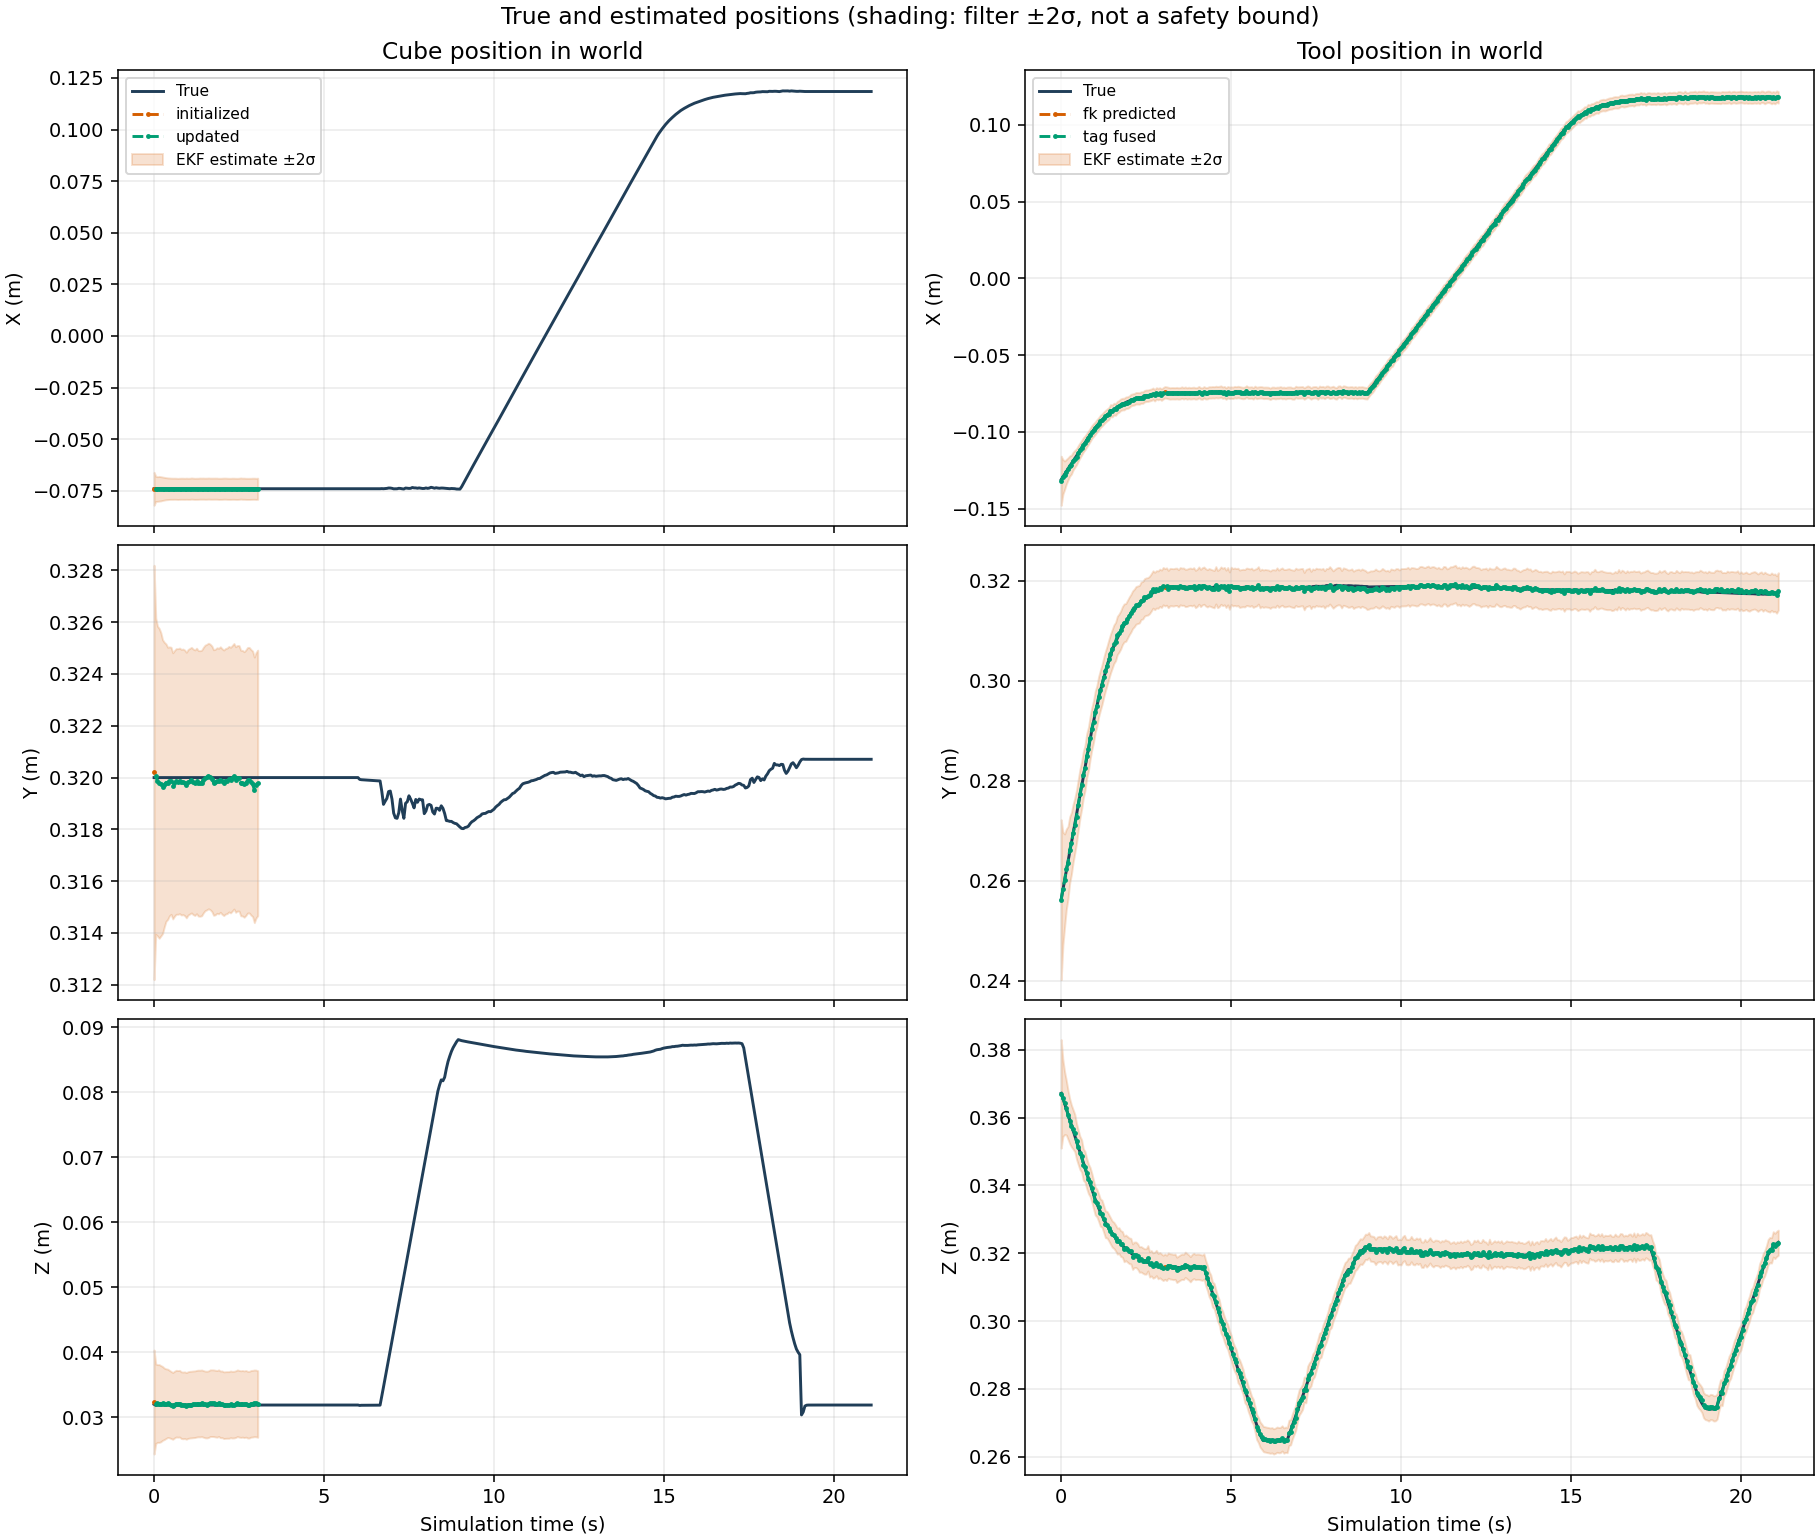

The file beside this chart, header and first rows:
time_s, cube_status, cube_true_x_m, cube_true_y_m, cube_true_z_m, cube_estimate_x_m, cube_estimate_y_m, cube_estimate_z_m, cube_true_quaternion_x, cube_true_quaternion_y, cube_true_quaternion_z, cube_true_quaternion_w, cube_estimate_quaternion_x, cube_estimate_quaternion_y, cube_estimate_quaternion_z, cube_estimate_quaternion_w, cube_error_x_m, cube_error_y_m, cube_error_z_m, cube_error_rx_rad, cube_error_ry_rad, cube_error_rz_rad, cube_std_x_m, cube_std_y_m
0.0, initialized, -0.074, 0.32, 0.032, -0.07404, 0.3202, 0.03235, 0.0, 0.0, 0.0, 1.0, -0.004428, 0.007273, -0.004647, 1, -4.416337619479738e-05, 0.0001972, 0.0003538, -0.008857, 0.01455, -0.009295, 0.004, 0.004
0.05, updated, -0.074, 0.32, 0.03185, -0.07407, 0.3201, 0.03209, 0.0, 0.0, 0.0, 1.0, -0.00122, 0.004761, -0.002761, 1, -7.085081668385673e-05, 5.352169519479144e-05, 0.0002417, -0.00244, 0.009521, -0.005521, 0.003054, 0.003054
0.1, updated, -0.074, 0.32, 0.03188, -0.07414, 0.3199, 0.03213, 0.0, 0.0, 0.0, 1.0, -0.001214, 0.005107, -0.001474, 1, -0.0001381, -0.000136, 0.0002442, -0.002428, 0.01021, -0.002948, 0.00299, 0.00299
0.15, updated, -0.074, 0.32, 0.03189, -0.07402, 0.3198, 0.03213, 0.0, 0.0, 0.0, 1.0, -0.004056, 0.001936, 0.001186, 1, -2.2608618095568134e-05, -0.0002224, 0.0002366, -0.008111, 0.003872, 0.002372, 0.002991, 0.002991
0.2, updated, -0.074, 0.32, 0.03189, -0.07403, 0.3197, 0.0321, 0.0, 0.0, 0.0, 1.0, -0.003151, 0.002775, 0.002772, 1, -2.615400745932528e-05, -0.0002606, 0.0002095, -0.006302, 0.005551, 0.005544, 0.002926, 0.002926
0.25, updated, -0.074, 0.32, 0.03189, -0.07401, 0.3197, 0.03214, 0.0, 0.0, 0.0, 1.0, -0.002888, 0.003079, 0.003496, 1, -1.0290796690987092e-05, -0.0003494, 0.0002497, -0.005775, 0.006158, 0.006991, 0.002835, 0.002835
0.3, updated, -0.074, 0.32, 0.03189, -0.074, 0.3197, 0.03208, 0.0, 0.0, 0.0, 1.0, -0.001024, 0.00313, 0.002757, 1, 4.740823612736644e-06, -0.0002715, 0.0001834, -0.002047, 0.00626, 0.005514, 0.002748, 0.002748
0.35, updated, -0.074, 0.32, 0.03189, -0.07398, 0.3198, 0.03211, 0.0, 0.0, 0.0, 1.0, -0.002241, 0.00344, 0.002287, 1, 1.5567740444824563e-05, -0.0001931, 0.0002154, -0.004482, 0.00688, 0.004574, 0.002678, 0.002678
0.4, updated, -0.074, 0.32, 0.03189, -0.07401, 0.3198, 0.03216, 0.0, 0.0, 0.0, 1.0, -0.003516, 0.004261, 0.00247, 1, -1.3270829030617715e-05, -0.0002236, 0.0002646, -0.007032, 0.008521, 0.00494, 0.002628, 0.002628
0.45, updated, -0.074, 0.32, 0.03189, -0.074, 0.3199, 0.03204, 0.0, 0.0, 0.0, 1.0, -0.003042, 0.002853, 0.001641, 1, -9.158083065230471e-07, -0.0001462, 0.0001483, -0.006084, 0.005706, 0.003283, 0.002596, 0.002596
0.5, updated, -0.074, 0.32, 0.03189, -0.07401, 0.3199, 0.0319, 0.0, 0.0, 0.0, 1.0, -0.001789, 0.0008764, 0.001277, 1, -9.015093150016584e-06, -0.0001242, 4.841957757309445e-06, -0.003577, 0.001753, 0.002554, 0.002578, 0.002578
0.55, updated, -0.074, 0.32, 0.03189, -0.07403, 0.3197, 0.03176, 0.0, 0.0, 0.0, 1.0, -0.001445, -0.00152, 0.002186, 1, -2.740605773864091e-05, -0.0003196, -0.0001299, -0.002891, -0.003041, 0.004372, 0.002569, 0.002569
0.6, updated, -0.074, 0.32, 0.03189, -0.07401, 0.3198, 0.03196, 0.0, 0.0, 0.0, 1.0, -0.001338, 0.0005203, 0.001336, 1, -1.0268386172324062e-05, -0.0002217, 6.868211860357187e-05, -0.002675, 0.001041, 0.002671, 0.002565, 0.002565
0.65, updated, -0.074, 0.32, 0.03189, -0.07404, 0.3199, 0.03211, 0.0, 0.0, 0.0, 1.0, -0.001796, 0.002259, 0.000431, 1, -4.105247025419645e-05, -0.0001472, 0.000213, -0.003593, 0.004518, 0.0008621, 0.002564, 0.002564
0.7, updated, -0.074, 0.32, 0.03189, -0.07411, 0.3198, 0.03207, 0.0, 0.0, 0.0, 1.0, -0.001448, 0.002455, 0.0002881, 1, -0.0001052, -0.0001516, 0.0001791, -0.002897, 0.00491, 0.0005762, 0.002564, 0.002564
0.75, updated, -0.074, 0.32, 0.03189, -0.07404, 0.3199, 0.0321, 0.0, 0.0, 0.0, 1.0, -0.001511, 0.002193, -0.0009224, 1, -4.059289252379694e-05, -0.0001266, 0.0002062, -0.003021, 0.004387, -0.001845, 0.002564, 0.002564
0.8, updated, -0.074, 0.32, 0.03189, -0.07402, 0.3198, 0.03187, 0.0, 0.0, 0.0, 1.0, -0.0005168, -0.0007831, -0.0007706, 1, -1.6269517333786232e-05, -0.0001785, -2.4532199418891842e-05, -0.001034, -0.001566, -0.001541, 0.002564, 0.002564
0.85, updated, -0.074, 0.32, 0.03189, -0.07402, 0.3198, 0.03184, 0.0, 0.0, 0.0, 1.0, 0.0004269, -0.001203, -0.000588, 1, -2.179901086594993e-05, -0.0001637, -5.5945156818060227e-05, 0.0008538, -0.002407, -0.001176, 0.002564, 0.002564
0.9, updated, -0.074, 0.32, 0.03189, -0.07405, 0.3198, 0.03186, 0.0, 0.0, 0.0, 1.0, 0.0008035, -0.0004148, -0.0005638, 1, -5.405358738194699e-05, -0.0002038, -2.878291713996617e-05, 0.001607, -0.0008297, -0.001128, 0.002563, 0.002563
0.95, updated, -0.074, 0.32, 0.03189, -0.074, 0.3197, 0.03176, 0.0, 0.0, 0.0, 1.0, 0.0009676, -0.002611, 4.3859833733782725e-05, 1, 1.4249140389971382e-06, -0.000288, -0.0001304, 0.001935, -0.005222, 8.771978085209305e-05, 0.002563, 0.002563
1, updated, -0.074, 0.32, 0.03189, -0.07406, 0.3198, 0.03189, 0.0, 0.0, 0.0, 1.0, -0.0001489, -0.0009396, -0.000838, 1, -5.92339328087943e-05, -0.0001795, -1.0272356126758697e-06, -0.0002978, -0.001879, -0.001676, 0.002563, 0.002563
1.05, updated, -0.074, 0.32, 0.03189, -0.07404, 0.3199, 0.03194, 0.0, 0.0, 0.0, 1.0, 0.0002614, -0.0002304, -0.0005982, 1, -4.08332828865654e-05, -0.0001384, 5.25372612449615e-05, 0.0005228, -0.0004608, -0.001196, 0.002563, 0.002563
1.1, updated, -0.074, 0.32, 0.03189, -0.07391, 0.3199, 0.03197, 0.0, 0.0, 0.0, 1.0, -0.001501, 0.0001509, 1.0015680774194609e-06, 1, 8.694878720735821e-05, -9.940470736163887e-05, 7.711183476112604e-05, -0.003002, 0.0003018, 2.0031369147716837e-06, 0.002563, 0.002563
1.15, updated, -0.074, 0.32, 0.03189, -0.07401, 0.3198, 0.032, 0.0, 0.0, 0.0, 1.0, -0.001986, 0.001972, 0.0003825, 1, -8.839571395607981e-06, -0.0001633, 0.0001071, -0.003971, 0.003943, 0.0007651, 0.002563, 0.002563
1.2, updated, -0.074, 0.32, 0.03189, -0.07407, 0.3198, 0.03202, 0.0, 0.0, 0.0, 1.0, -0.00119, 0.002004, 0.0001145, 1, -6.883572708166197e-05, -0.0001988, 0.0001244, -0.00238, 0.004008, 0.0002291, 0.002563, 0.002563
1.25, updated, -0.074, 0.32, 0.03189, -0.07404, 0.3199, 0.03209, 0.0, 0.0, 0.0, 1.0, -0.001465, 0.003235, -0.0005433, 1, -4.373592127028536e-05, -0.0001292, 0.0002006, -0.002929, 0.006469, -0.001087, 0.002563, 0.002563
1.3, updated, -0.074, 0.32, 0.03189, -0.07403, 0.3198, 0.03213, 0.0, 0.0, 0.0, 1.0, -0.003702, 0.003148, 0.0005166, 1, -2.998085402544648e-05, -0.0002222, 0.0002343, -0.007404, 0.006296, 0.001033, 0.002563, 0.002563
1.35, updated, -0.074, 0.32, 0.03189, -0.07396, 0.3198, 0.03212, 0.0, 0.0, 0.0, 1.0, -0.004267, 0.002176, 0.001204, 1, 4.2357281077112785e-05, -0.0002275, 0.0002271, -0.008535, 0.004353, 0.002408, 0.002563, 0.002563
1.4, updated, -0.074, 0.32, 0.03189, -0.07397, 0.3198, 0.03216, 0.0, 0.0, 0.0, 1.0, -0.004771, 0.002935, 0.001407, 1, 2.5762117537644902e-05, -0.0002074, 0.000265, -0.009542, 0.00587, 0.002815, 0.002563, 0.002563
1.45, updated, -0.074, 0.32, 0.03189, -0.07396, 0.3199, 0.03206, 0.0, 0.0, 0.0, 1.0, -0.003539, 0.001539, 0.0001697, 1, 4.06363878941024e-05, -9.509403392482518e-05, 0.0001702, -0.007077, 0.003078, 0.0003395, 0.002563, 0.002563
1.5, updated, -0.074, 0.32, 0.03189, -0.07401, 0.32, 0.03198, 0.0, 0.0, 0.0, 1.0, -0.001746, 0.001197, -0.001325, 1, -1.4455928800366502e-05, -1.2181299488822628e-05, 8.625504834190029e-05, -0.003493, 0.002394, -0.00265, 0.002563, 0.002563
1.55, updated, -0.074, 0.32, 0.03189, -0.074, 0.32, 0.03196, 0.0, 0.0, 0.0, 1.0, -0.001196, 0.001563, -0.001207, 1, 8.77704299198645e-07, 1.9245217664054515e-05, 6.814152590785966e-05, -0.002391, 0.003127, -0.002413, 0.002563, 0.002563
1.6, updated, -0.074, 0.32, 0.03189, -0.07393, 0.3201, 0.03202, 0.0, 0.0, 0.0, 1.0, -0.001177, 0.002351, -0.001044, 1, 7.059054248098606e-05, 6.12363753252354e-05, 0.0001254, -0.002353, 0.004702, -0.002089, 0.002563, 0.002563
1.65, updated, -0.074, 0.32, 0.03189, -0.07399, 0.32, 0.03218, 0.0, 0.0, 0.0, 1.0, -0.002455, 0.003893, -0.001442, 1, 1.2446854803283003e-05, 2.425896736724109e-05, 0.0002855, -0.004909, 0.007786, -0.002884, 0.002563, 0.002563
1.7, updated, -0.074, 0.32, 0.03189, -0.074, 0.32, 0.03218, 0.0, 0.0, 0.0, 1.0, -0.002548, 0.004344, -0.001091, 1, 9.149718502160509e-07, -4.5289834663786444e-05, 0.0002867, -0.005097, 0.008688, -0.002181, 0.002563, 0.002563
1.75, updated, -0.074, 0.32, 0.03189, -0.07398, 0.3198, 0.03217, 0.0, 0.0, 0.0, 1.0, -0.001841, 0.003395, 7.01262093166726e-05, 1, 2.3584199547996287e-05, -0.0001905, 0.0002774, -0.003681, 0.006791, 0.0001403, 0.002563, 0.002563
1.8, updated, -0.074, 0.32, 0.03189, -0.07397, 0.3198, 0.03211, 0.0, 0.0, 0.0, 1.0, -0.001914, 0.002694, 0.0007447, 1, 2.9401131980272277e-05, -0.0001723, 0.0002191, -0.003828, 0.005387, 0.001489, 0.002563, 0.002563
1.85, updated, -0.074, 0.32, 0.03189, -0.07399, 0.3199, 0.03207, 0.0, 0.0, 0.0, 1.0, -0.001535, 0.002189, 0.0002435, 1, 7.321462966572434e-06, -0.0001143, 0.0001786, -0.00307, 0.004378, 0.000487, 0.002563, 0.002563
1.9, updated, -0.074, 0.32, 0.03189, -0.07407, 0.3199, 0.03218, 0.0, 0.0, 0.0, 1.0, -0.003123, 0.003665, -0.0002591, 1, -7.104119391615482e-05, -0.0001345, 0.0002861, -0.006247, 0.00733, -0.0005181, 0.002563, 0.002563
1.95, updated, -0.074, 0.32, 0.03189, -0.07405, 0.3199, 0.03199, 0.0, 0.0, 0.0, 1.0, -0.003321, 0.001425, -0.0007913, 1, -5.132217312410481e-05, -7.553079197414325e-05, 9.959809095294592e-05, -0.006642, 0.002849, -0.001583, 0.002563, 0.002563
2, updated, -0.074, 0.32, 0.03189, -0.07403, 0.3198, 0.032, 0.0, 0.0, 0.0, 1.0, -0.002685, 0.0009351, -0.0004683, 1, -3.157766221129066e-05, -0.0001504, 0.0001073, -0.00537, 0.00187, -0.0009365, 0.002563, 0.002563
2.05, updated, -0.074, 0.32, 0.03189, -0.07397, 0.3198, 0.03186, 0.0, 0.0, 0.0, 1.0, -0.002492, -5.1737323341576004e-05, -0.0001686, 1, 3.442128287077517e-05, -0.0002014, -2.7482712504446616e-05, -0.004984, -0.0001035, -0.0003372, 0.002563, 0.002563
2.1, updated, -0.074, 0.32, 0.03189, -0.07397, 0.3199, 0.03189, 0.0, 0.0, 0.0, 1.0, -0.002592, 0.000194, -0.0002117, 1, 3.205109819325036e-05, -0.0001418, 1.4988108685345947e-06, -0.005184, 0.0003879, -0.0004234, 0.002563, 0.002563
2.15, updated, -0.074, 0.32, 0.03189, -0.07403, 0.3199, 0.03191, 0.0, 0.0, 0.0, 1.0, -0.003342, 0.0006, -0.0002387, 1, -2.9967198111019444e-05, -0.0001234, 1.407946209272537e-05, -0.006684, 0.0012, -0.0004775, 0.002563, 0.002563
2.2, updated, -0.074, 0.32, 0.03189, -0.07407, 0.3199, 0.0319, 0.0, 0.0, 0.0, 1.0, -0.002421, 0.001118, -0.0009863, 1, -6.561151718353919e-05, -5.991478950978513e-05, 1.1957022108662063e-05, -0.004842, 0.002236, -0.001973, 0.002563, 0.002563
2.25, updated, -0.074, 0.32, 0.03189, -0.07406, 0.3199, 0.032, 0.0, 0.0, 0.0, 1.0, -0.001756, 0.002285, -0.0005737, 1, -5.8817255648102584e-05, -9.692153127643932e-05, 0.0001072, -0.003512, 0.004569, -0.001147, 0.002563, 0.002563
2.3, updated, -0.074, 0.32, 0.03189, -0.07401, 0.32, 0.03194, 0.0, 0.0, 0.0, 1.0, -0.001238, 0.001459, -0.0003854, 1, -7.066426004675996e-06, -2.7088903489569383e-05, 4.8493476829614135e-05, -0.002476, 0.002917, -0.0007708, 0.002563, 0.002563
2.35, updated, -0.074, 0.32, 0.03189, -0.07402, 0.3201, 0.03196, 0.0, 0.0, 0.0, 1.0, -0.001329, 0.001753, -0.001566, 1, -2.0054855909237834e-05, 5.0504517867089316e-05, 6.611281705045519e-05, -0.002657, 0.003506, -0.003133, 0.002563, 0.002563
2.4, updated, -0.074, 0.32, 0.03189, -0.07406, 0.3199, 0.03203, 0.0, 0.0, 0.0, 1.0, -0.002331, 0.002176, -0.0007532, 1, -6.341661988250313e-05, -7.598517102869184e-05, 0.0001351, -0.004662, 0.004352, -0.001506, 0.002563, 0.002563
2.45, updated, -0.074, 0.32, 0.03189, -0.07408, 0.32, 0.03217, 0.0, 0.0, 0.0, 1.0, -0.002978, 0.003468, -0.001544, 1, -8.388981419768515e-05, -2.599592585189603e-05, 0.0002766, -0.005957, 0.006935, -0.003087, 0.002563, 0.002563
2.5, updated, -0.074, 0.32, 0.03189, -0.07402, 0.32, 0.03209, 0.0, 0.0, 0.0, 1.0, -0.002355, 0.002062, -0.002585, 1, -2.1462969273480792e-05, -3.011359245119749e-05, 0.0001966, -0.004709, 0.004124, -0.005171, 0.002563, 0.002563
2.55, updated, -0.074, 0.32, 0.03189, -0.07391, 0.3198, 0.03203, 0.0, 0.0, 0.0, 1.0, -0.002493, 0.001593, -0.0003687, 1, 9.277992073149222e-05, -0.0002101, 0.0001416, -0.004987, 0.003185, -0.0007374, 0.002563, 0.002563
2.6, updated, -0.074, 0.32, 0.03189, -0.07401, 0.3198, 0.03208, 0.0, 0.0, 0.0, 1.0, -0.003946, 0.003257, 2.3861294729215416e-05, 1, -8.769326748078732e-06, -0.0002162, 0.0001884, -0.007892, 0.006515, 4.7722797690440464e-05, 0.002563, 0.002563
2.65, updated, -0.074, 0.32, 0.03189, -0.074, 0.3197, 0.03201, 0.0, 0.0, 0.0, 1.0, -0.003772, 0.002578, 0.001011, 1, -4.683296154925354e-06, -0.0002668, 0.0001168, -0.007544, 0.005156, 0.002021, 0.002563, 0.002563
2.7, updated, -0.074, 0.32, 0.03189, -0.07407, 0.3198, 0.03208, 0.0, 0.0, 0.0, 1.0, -0.003419, 0.003389, 0.0004172, 1, -7.057087088310765e-05, -0.0001976, 0.0001891, -0.006838, 0.006777, 0.0008345, 0.002563, 0.002563
2.75, updated, -0.074, 0.32, 0.03189, -0.07409, 0.3199, 0.03195, 0.0, 0.0, 0.0, 1.0, -0.001918, 0.002177, -0.0004301, 1, -8.569347050743636e-05, -0.0001017, 5.411940068875132e-05, -0.003836, 0.004354, -0.0008603, 0.002563, 0.002563
2.8, updated, -0.074, 0.32, 0.03189, -0.07408, 0.3199, 0.03195, 0.0, 0.0, 0.0, 1.0, -0.002265, 0.002476, -0.0001482, 1, -7.712015740495015e-05, -0.000101, 5.3967819116512716e-05, -0.004529, 0.004952, -0.0002964, 0.002563, 0.002563
2.85, updated, -0.074, 0.32, 0.03189, -0.07405, 0.3198, 0.03208, 0.0, 0.0, 0.0, 1.0, -0.002328, 0.002945, -0.0002374, 1, -5.40313217073235e-05, -0.0001835, 0.0001859, -0.004656, 0.00589, -0.0004748, 0.002563, 0.002563
2.9, updated, -0.074, 0.32, 0.03189, -0.07401, 0.3198, 0.0321, 0.0, 0.0, 0.0, 1.0, -0.002337, 0.002371, 0.0004063, 1, -1.1777339163257516e-05, -0.0002424, 0.0002108, -0.004674, 0.004742, 0.0008125, 0.002563, 0.002563
2.95, updated, -0.074, 0.32, 0.03189, -0.07401, 0.3195, 0.03215, 0.0, 0.0, 0.0, 1.0, -0.002896, 0.00232, 0.002103, 1, -1.0053608997834251e-05, -0.0004741, 0.0002621, -0.005791, 0.004639, 0.004205, 0.002563, 0.002563
... 364 more rows
